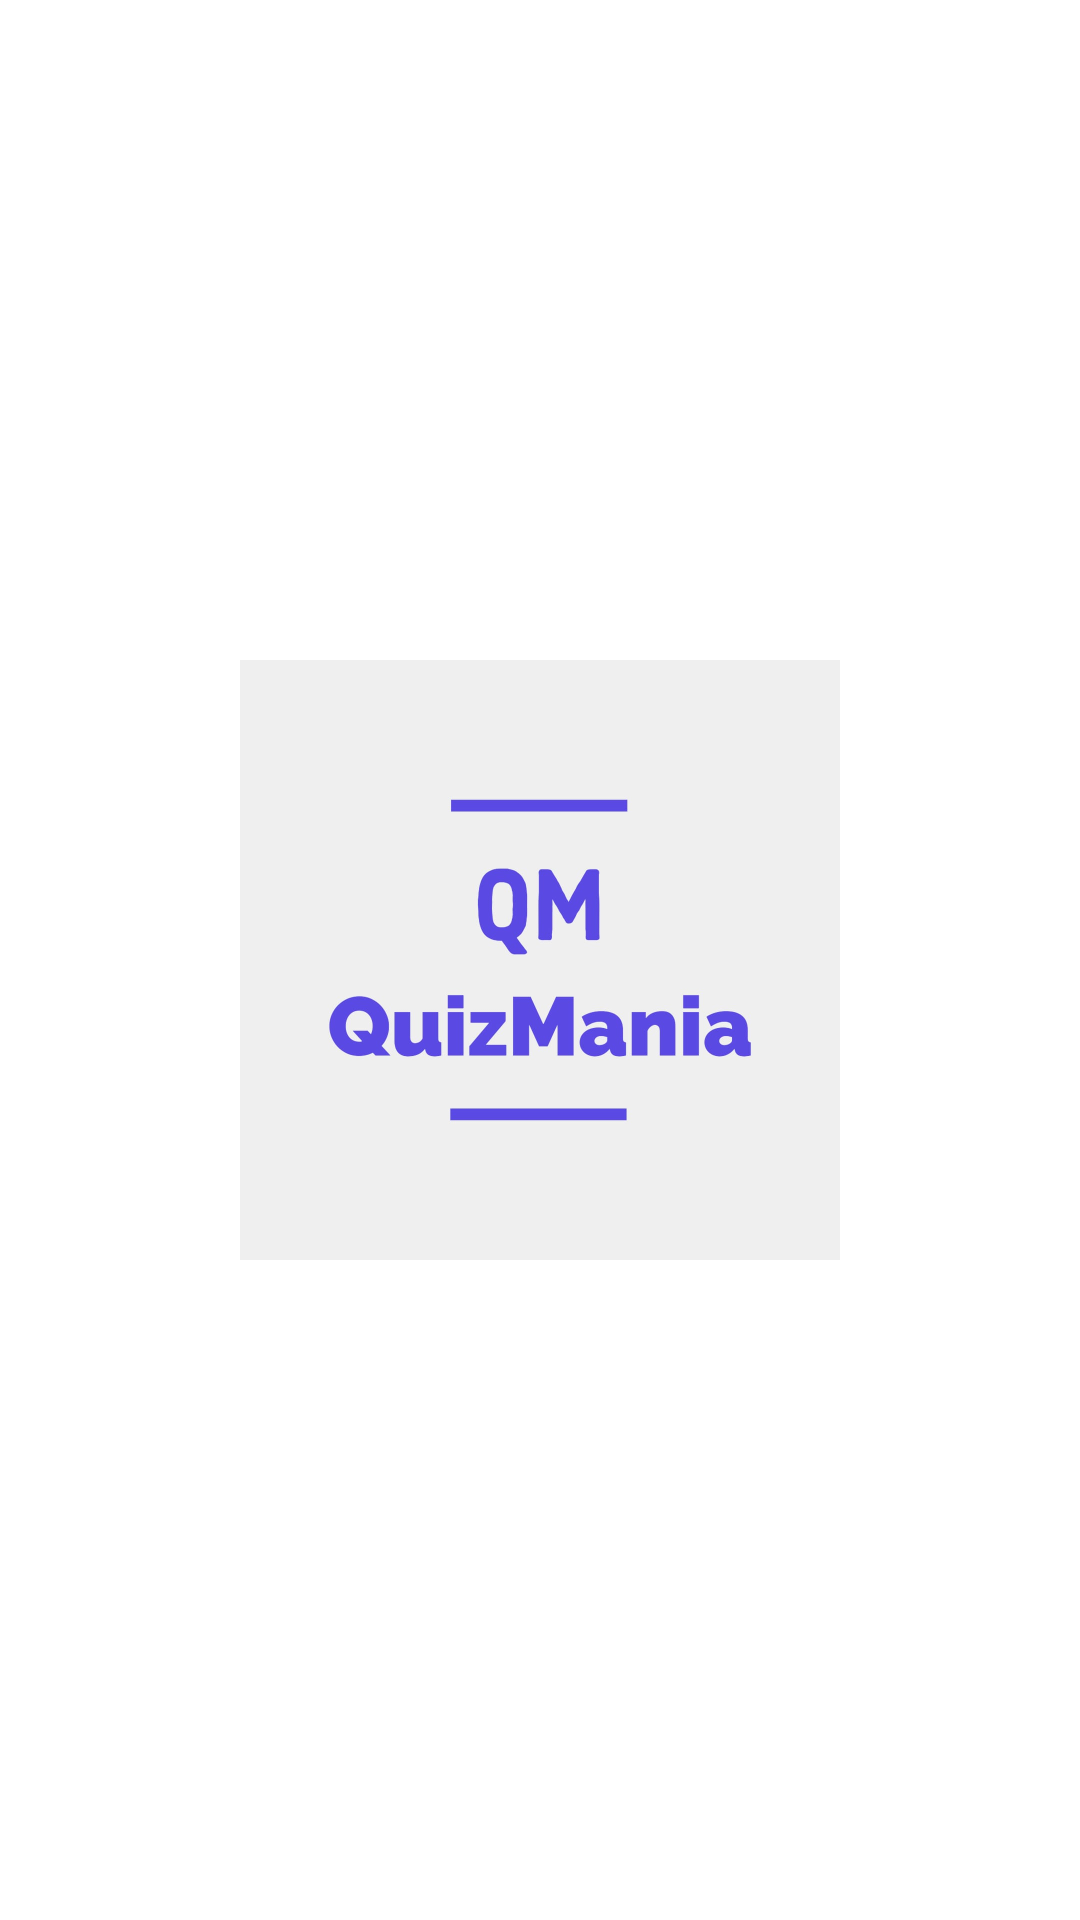

Write the Android layout XML for this screen, with the resource values it uses.
<!-- AndroidManifest.xml: application theme Theme.Sigin -->
<!-- res/layout/activity_spllash2.xml -->
<?xml version="1.0" encoding="utf-8"?>
<androidx.constraintlayout.widget.ConstraintLayout
    xmlns:android="http://schemas.android.com/apk/res/android"
    xmlns:app="http://schemas.android.com/apk/res-auto"
    xmlns:tools="http://schemas.android.com/tools"
    android:layout_width="match_parent"
    android:layout_height="match_parent"
    tools:context=".SpllashActivity2">

    <RelativeLayout
        android:orientation="vertical"
        android:layout_width="match_parent"
        android:layout_height="match_parent">

        <ImageView android:id="@+id/Splashscreen"
            android:layout_width="200sp"
            android:layout_height="fill_parent"
            android:layout_centerInParent="true"
            android:src="@drawable/splashlog"
            />

    </RelativeLayout>

</androidx.constraintlayout.widget.ConstraintLayout>
<!-- resources referenced by this layout -->
<resources>
  <!-- drawable splashlog: jpg bitmap (drawable, 32119 bytes) -->
  <style name="Theme.Sigin" parent="Theme.MaterialComponents.DayNight.NoActionBar">
          
          <item name="colorPrimary">@color/purple_500</item>
          <item name="colorPrimaryVariant">@color/purple_700</item>
          <item name="colorOnPrimary">@color/white</item>
          
          <item name="colorSecondary">@color/teal_200</item>
          <item name="colorSecondaryVariant">@color/teal_700</item>
          <item name="colorOnSecondary">@color/black</item>
          
          <item name="android:statusBarColor" tools:targetApi="l">?attr/colorPrimaryVariant</item>
          
      </style>
  <color name="purple_500">#FF6200EE</color>
  <color name="purple_700">#FF3700B3</color>
  <color name="white">#FFFFFFFF</color>
  <color name="teal_200">#FF03DAC5</color>
  <color name="teal_700">#FF018786</color>
  <color name="black">#FF000000</color>
</resources>
